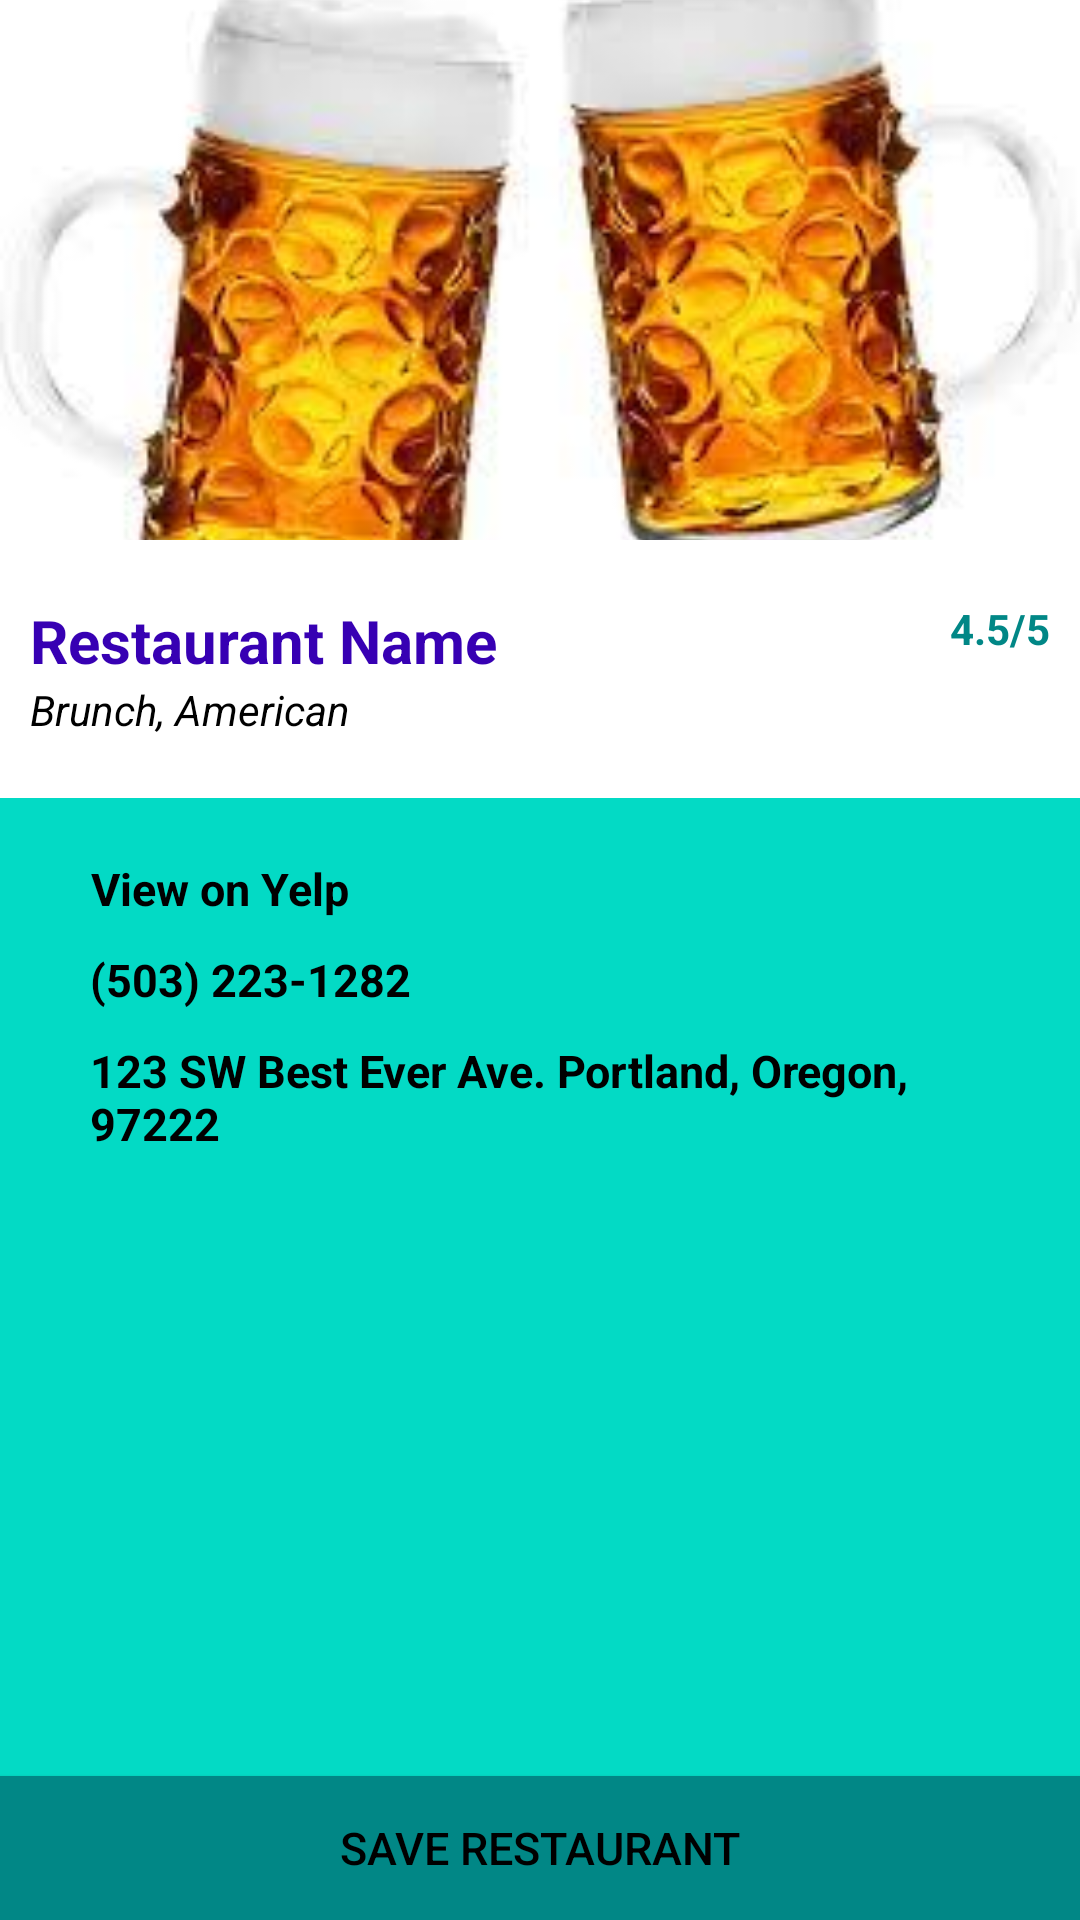

Reconstruct the res/layout file that produces this screen, plus the resources it refers to.
<!-- AndroidManifest.xml: application theme Theme.MyBrewery -->
<!-- res/layout/fragment_restaurant_detail.xml -->
<?xml version="1.0" encoding="utf-8"?>
<FrameLayout xmlns:android="http://schemas.android.com/apk/res/android"
    xmlns:tools="http://schemas.android.com/tools"
    android:layout_width="match_parent"
    android:layout_height="match_parent"
    tools:context=".fragments.BreweryDetailFragment">


    <LinearLayout
        android:orientation="vertical"
        android:layout_width="match_parent"
        android:layout_height="match_parent"
        android:background="@color/teal_200">

        <ImageView
            android:layout_width="match_parent"
            android:layout_height="180dp"
            android:id="@+id/restaurantImageView"
            android:src="@drawable/d"
            android:scaleType="centerCrop" />

        <RelativeLayout
            android:layout_width="match_parent"
            android:layout_height="wrap_content"
            android:background="@android:color/white"
            android:paddingTop="20dp"
            android:paddingLeft="10dp"
            android:paddingRight="10dp"
            android:paddingBottom="20dp">

            <TextView
                android:id="@+id/restaurantNameTextView"
                android:layout_width="wrap_content"
                android:layout_height="wrap_content"
                android:layout_alignParentStart="true"
                android:layout_alignParentLeft="true"
                android:text="Restaurant Name"
                android:textColor="@color/purple_700"
                android:textSize="20sp"
                android:textStyle="bold" />

            <TextView
                android:id="@+id/ratingTextView"
                android:layout_width="wrap_content"
                android:layout_height="wrap_content"
                android:layout_alignTop="@+id/restaurantNameTextView"
                android:layout_alignParentEnd="true"
                android:layout_alignParentRight="true"
                android:text="4.5/5"
                android:textColor="@color/teal_700"
                android:textStyle="bold" />

            <TextView
                android:id="@+id/cuisineTextView"
                android:layout_width="wrap_content"
                android:layout_height="wrap_content"
                android:layout_below="@+id/restaurantNameTextView"
                android:layout_alignParentStart="true"
                android:layout_alignParentLeft="true"
                android:text="Brunch, American"
                android:textColor="@color/black"
                android:textStyle="italic" />
        </RelativeLayout>

        <RelativeLayout
            android:layout_width="match_parent"
            android:layout_height="match_parent">

            <LinearLayout
                android:layout_width="match_parent"
                android:layout_height="wrap_content"
                android:layout_above="@+id/saveRestaurantButton"
                android:layout_alignParentStart="true"
                android:layout_alignParentLeft="true"
                android:layout_alignParentTop="true"
                android:orientation="vertical"
                android:paddingLeft="30dp"
                android:paddingTop="20dp"
                android:paddingRight="30dp">

                <TextView
                    android:id="@+id/websiteTextView"
                    android:layout_width="wrap_content"
                    android:layout_height="wrap_content"
                    android:layout_marginBottom="10dp"
                    android:drawablePadding="4dp"
                    android:gravity="center"
                    android:text="View on Yelp"
                    android:textColor="@color/black"
                    android:textSize="15sp"
                    android:textStyle="bold" />

                <TextView
                    android:id="@+id/phoneTextView"
                    android:layout_width="wrap_content"
                    android:layout_height="wrap_content"
                    android:layout_marginBottom="10dp"

                    android:drawablePadding="4dp"
                    android:gravity="center"
                    android:text="(503) 223-1282"
                    android:textColor="@color/black"
                    android:textSize="15sp"
                    android:textStyle="bold" />

                <TextView
                    android:id="@+id/addressTextView"
                    android:layout_width="wrap_content"
                    android:layout_height="wrap_content"
                    android:layout_marginBottom="10dp"

                    android:drawablePadding="4dp"
                    android:gravity="center_vertical"
                    android:text="123 SW Best Ever Ave. Portland, Oregon, 97222"
                    android:textColor="@color/black"
                    android:textSize="15sp"
                    android:textStyle="bold" />

            </LinearLayout>

            <Button
                android:layout_width="match_parent"
                android:layout_height="wrap_content"
                android:text="Save Restaurant"
                android:id="@+id/saveRestaurantButton"
                android:layout_alignParentBottom="true"
                android:background="@color/teal_700"
                android:textColor="@color/black"
                android:textSize="15sp" />
        </RelativeLayout>
    </LinearLayout>

</FrameLayout>
<!-- resources referenced by this layout -->
<resources>
  <!-- drawable d: jpg bitmap (drawable-v24, 8832 bytes) -->
  <style name="Theme.MyBrewery" parent="Theme.MaterialComponents.DayNight.DarkActionBar">
          
          <item name="colorPrimary">@color/purple_500</item>
          <item name="colorPrimaryVariant">@color/purple_700</item>
          <item name="colorOnPrimary">@color/white</item>
          
          <item name="colorSecondary">@color/teal_200</item>
          <item name="colorSecondaryVariant">@color/teal_700</item>
          <item name="colorOnSecondary">@color/black</item>
          
          <item name="android:statusBarColor" tools:targetApi="l">?attr/colorPrimaryVariant</item>
          
      </style>
  <!-- not gathered from this repository: default colours our renderer supplied (Android Studio template values) -->
  <color name="purple_500">#FF6200EE</color>
  <color name="purple_700">#FF3700B3</color>
  <color name="teal_200">#FF03DAC5</color>
  <color name="teal_700">#FF018786</color>
  <color name="black">#FF000000</color>
  <color name="white">#FFFFFFFF</color>
</resources>
